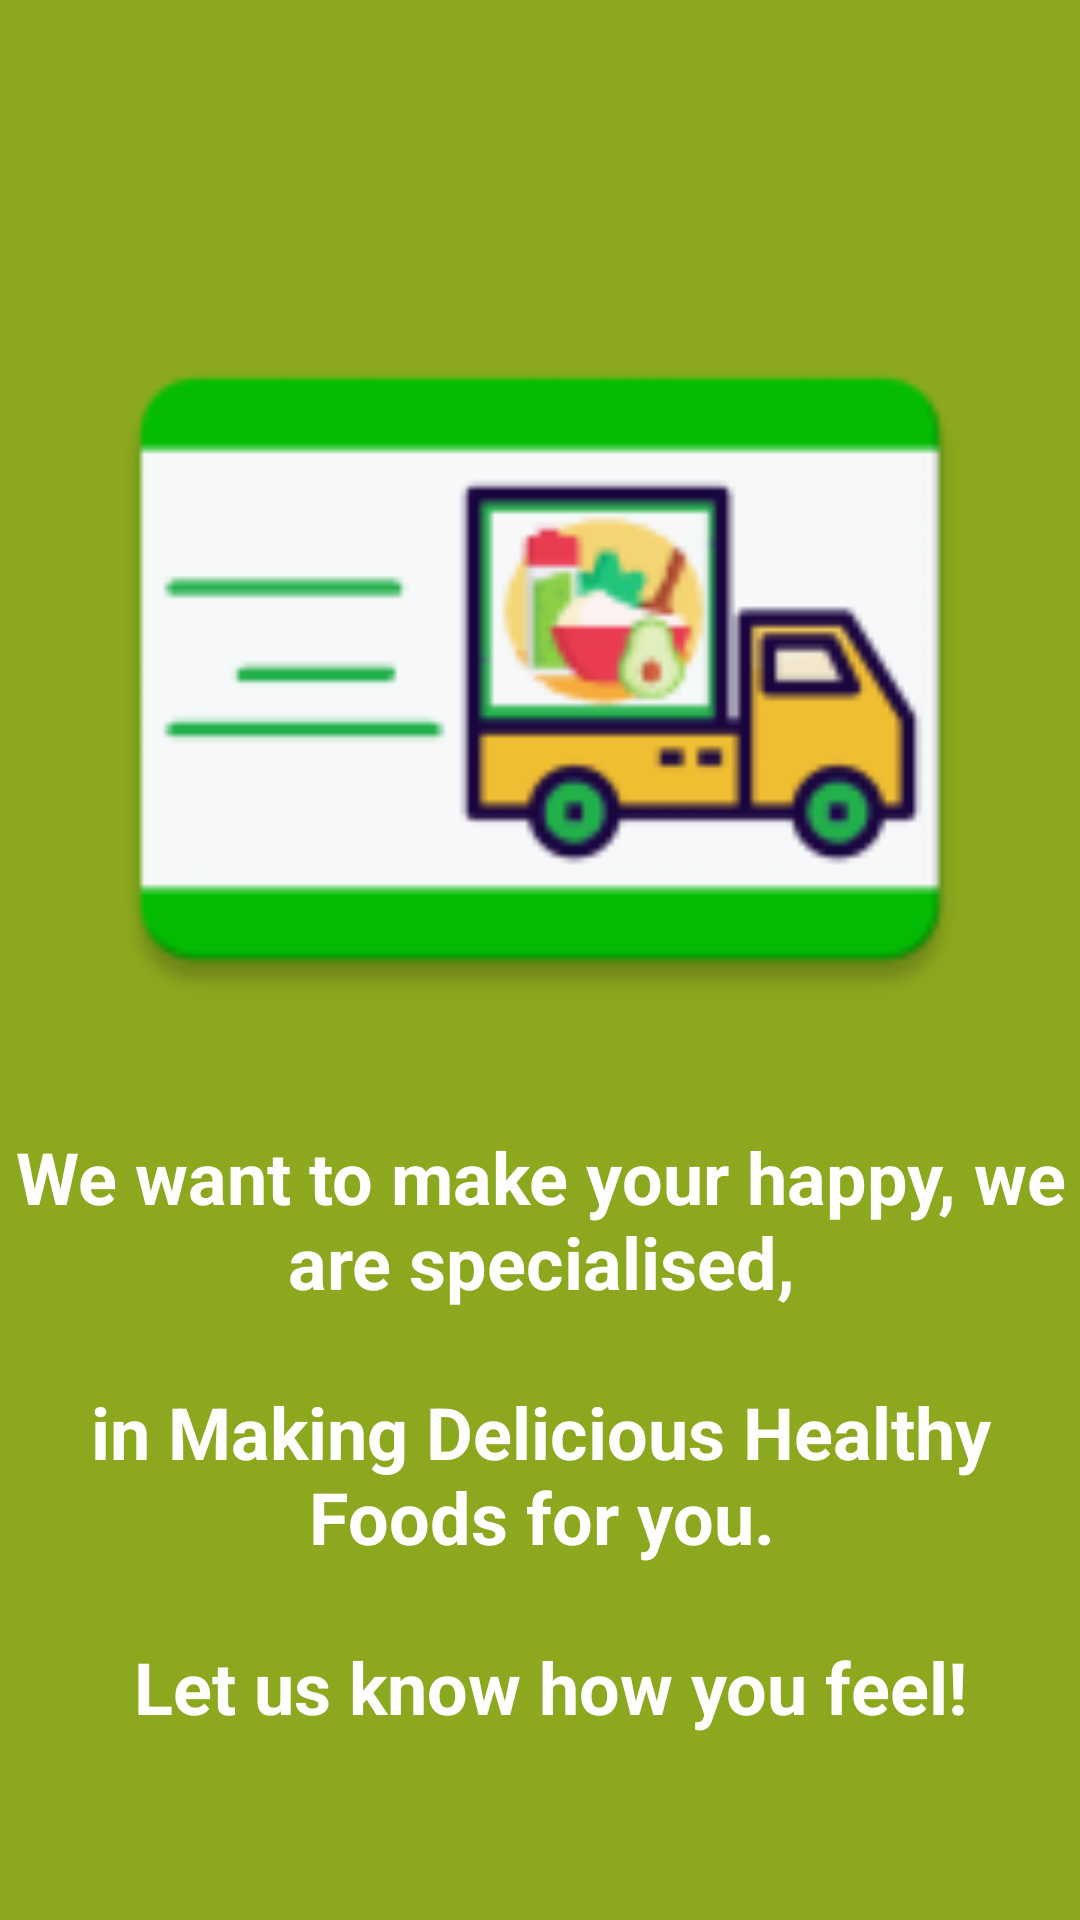

Produce the Android XML layout that renders to this screen, including the resource entries it uses.
<!-- AndroidManifest.xml: application theme AppTheme -->
<!-- res/layout/fragment_about_us.xml -->
<?xml version="1.0" encoding="utf-8"?>
<androidx.constraintlayout.widget.ConstraintLayout
    xmlns:android="http://schemas.android.com/apk/res/android"
    xmlns:app="http://schemas.android.com/apk/res-auto"
    xmlns:tools="http://schemas.android.com/tools"
    android:layout_width="match_parent"
    android:layout_height="match_parent"
    android:background="@color/colorPrimary"
    tools:context=".fragments.AboutUsFragment">


    <ImageView
        android:id="@+id/imageView3"
        android:layout_width="304dp"
        android:layout_height="290dp"
        android:src="@mipmap/ic_fywtruck"
        app:layout_constraintBottom_toBottomOf="parent"
        app:layout_constraintEnd_toEndOf="parent"
        app:layout_constraintHorizontal_bias="0.498"
        app:layout_constraintStart_toStartOf="parent"
        app:layout_constraintTop_toTopOf="parent"
        app:layout_constraintVertical_bias="0.223" />

    <TextView
        android:id="@+id/tvAboutUs"
        android:layout_width="361dp"
        android:layout_height="232dp"
        android:text="@string/aboutus_message"
        android:textAlignment="center"
        android:textColor="#FFFFFF"
        android:textSize="24sp"
        android:textStyle="bold"
        app:layout_constraintBottom_toBottomOf="parent"
        app:layout_constraintEnd_toEndOf="parent"
        app:layout_constraintStart_toStartOf="parent"
        app:layout_constraintTop_toBottomOf="@+id/imageView3"
        app:layout_constraintVertical_bias="0.197" />
</androidx.constraintlayout.widget.ConstraintLayout>
<!-- resources referenced by this layout -->
<resources>
  <color name="colorPrimary">#8ca81e</color>
  <!-- mipmap ic_fywtruck: png bitmap (mipmap-hdpi, 2897 bytes) -->
  <string name="aboutus_message">We want to make your happy, we are specialised,\n\nin Making Delicious Healthy Foods for you.\n\n Let us know how you feel!</string>
  <style name="AppTheme" parent="Theme.AppCompat.Light.DarkActionBar">
          
          <item name="colorPrimary">@color/colorPrimary</item>
          <item name="colorPrimaryDark">@color/colorPrimaryDark</item>
          <item name="colorAccent">@color/colorAccent</item>
      </style>
  <color name="colorPrimaryDark">#d63f29</color>
  <color name="colorAccent">#162704</color>
</resources>
